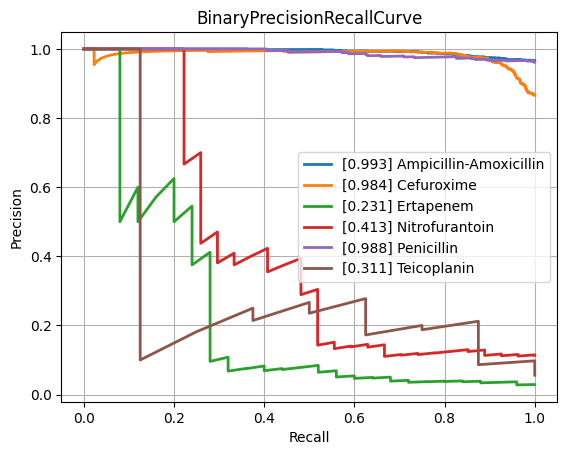

The file beside this chart, header and first rows:
class, PrecisionRecallAUC, FrequencyPositiveClass, n_positives, n_negatives
Amikacin, 0.5498, 0.1381, 124, 774
Amoxicillin-Clavulanic acid, 0.8684, 0.5839, 1549, 1104
Ampicillin, 0.9604, 0.8115, 2815, 654
Ampicillin-Amoxicillin, 0.9927, 0.9657, 1266, 45
Cefazolin, 0.8664, 0.6138, 116, 73
Cefepime, 0.7264, 0.3626, 1002, 1761
Cefpodoxime, 0.8497, 0.6267, 47, 28
Ceftazidime, 0.7917, 0.4172, 1381, 1929
Ceftriaxone, 0.7527, 0.4117, 1200, 1715
Cefuroxime, 0.984, 0.8656, 921, 143
Ciprofloxacin, 0.7727, 0.4178, 2492, 3473
Clindamycin, 0.9319, 0.7289, 1323, 492
Colistin, 0.88, 0.2914, 176, 428
Cotrimoxazole, 0.8034, 0.4629, 3187, 3698
Ertapenem, 0.2311, 0.0286, 25, 849
Erythromycin, 0.9337, 0.7591, 1172, 372
Fosfomycin, 0.7249, 0.3214, 368, 777
Fosfomycin-Trometamol, 0.7192, 0.4464, 25, 31
Fusidic acid, 0.711, 0.5353, 144, 125
Gentamicin, 0.9345, 0.6403, 3174, 1783
Imipenem, 0.9024, 0.4741, 2858, 3170
Levofloxacin, 0.8713, 0.5119, 669, 638
Meropenem, 0.6439, 0.2069, 823, 3154
Mupirocin, 0.9714, 0.2273, 10, 34
Nitrofurantoin, 0.4128, 0.1134, 27, 211
Norfloxacin, 0.6128, 0.2793, 31, 80
Oxacillin, 0.892, 0.612, 440, 279
Penicillin, 0.9881, 0.9613, 472, 19
Piperacillin-Tazobactam, 0.7854, 0.4609, 2159, 2525
Rifampicin, 0.503, 0.06988, 58, 772
Teicoplanin, 0.3107, 0.05594, 8, 135
Tetracycline, 0.7255, 0.4, 316, 474
Tobramycin, 0.6122, 0.2283, 145, 490
Vancomycin, 0.6491, 0.07452, 167, 2074
micro, 0.8658, 0.4722, , 
macro, 0.7607, NaN, , 
